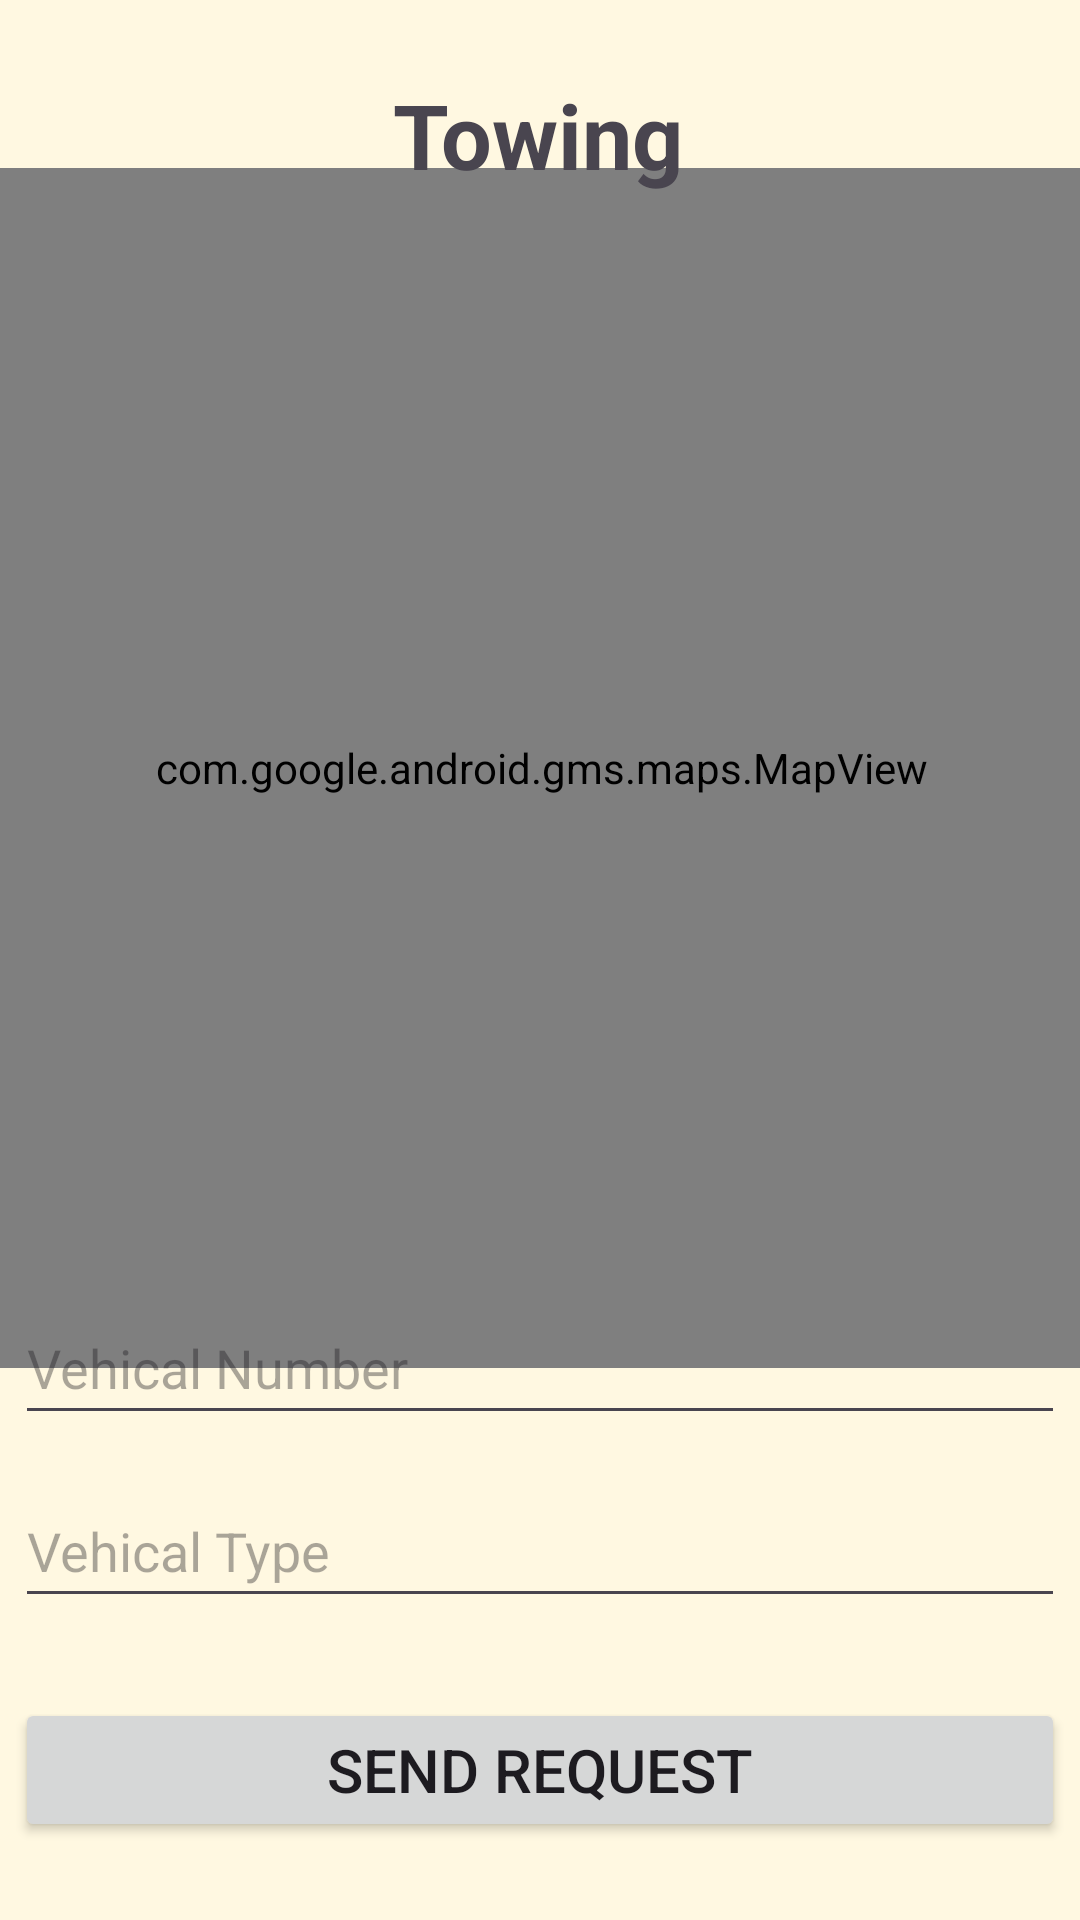

The Android layout XML behind this screen, and the referenced resources:
<!-- AndroidManifest.xml: application theme Theme.RoadGuard -->
<!-- res/layout/towing_page.xml -->
<?xml version="1.0" encoding="utf-8"?>
<androidx.constraintlayout.widget.ConstraintLayout xmlns:android="http://schemas.android.com/apk/res/android"
    xmlns:app="http://schemas.android.com/apk/res-auto"
    xmlns:tools="http://schemas.android.com/tools"
    android:id="@+id/towing"
    android:background="@color/cream"
    android:layout_width="match_parent"
    android:layout_height="match_parent">

    <com.google.android.gms.maps.MapView
        android:id="@+id/mapView2"
        android:layout_width="380dp"
        android:layout_height="400dp"
        app:layout_constraintBottom_toBottomOf="parent"
        app:layout_constraintEnd_toEndOf="parent"
        app:layout_constraintStart_toStartOf="parent"
        app:layout_constraintTop_toTopOf="parent"
        app:layout_constraintVertical_bias="0.234" />

    <TextView
        android:id="@+id/textView3"
        android:layout_width="wrap_content"
        android:layout_height="wrap_content"
        android:text="Towing"
        android:textSize="30sp"
        android:textStyle="bold"
        app:layout_constraintBottom_toBottomOf="parent"
        app:layout_constraintEnd_toEndOf="parent"
        app:layout_constraintHorizontal_bias="0.498"
        app:layout_constraintStart_toStartOf="parent"
        app:layout_constraintTop_toTopOf="parent"
        app:layout_constraintVertical_bias="0.041" />

    <com.google.android.material.textfield.TextInputLayout
        android:id="@+id/textInputLayout2"
        android:layout_width="409dp"
        android:layout_height="wrap_content"
        app:layout_constraintBottom_toBottomOf="@+id/textInputEditText2"
        app:layout_constraintTop_toTopOf="@+id/textInputEditText2"
        tools:layout_editor_absoluteX="1dp"
        tools:ignore="MissingConstraints">

    </com.google.android.material.textfield.TextInputLayout>

    <com.google.android.material.textfield.TextInputEditText
        android:id="@+id/textInputEditText"
        android:layout_width="350dp"
        android:layout_height="wrap_content"
        android:hint="Vehical Number"
        android:minHeight="48dp"
        app:layout_constraintBottom_toBottomOf="parent"
        app:layout_constraintEnd_toEndOf="parent"
        app:layout_constraintHorizontal_bias="0.491"
        app:layout_constraintStart_toStartOf="parent"
        app:layout_constraintTop_toTopOf="parent"
        app:layout_constraintVertical_bias="0.727" />

    <com.google.android.material.textfield.TextInputEditText
        android:id="@+id/textInputEditText2"
        android:layout_width="350dp"
        android:layout_height="wrap_content"
        android:hint="Vehical Type"
        android:minHeight="48dp"
        app:layout_constraintBottom_toBottomOf="parent"
        app:layout_constraintEnd_toEndOf="parent"
        app:layout_constraintHorizontal_bias="0.491"
        app:layout_constraintStart_toStartOf="parent"
        app:layout_constraintTop_toTopOf="parent"
        app:layout_constraintVertical_bias="0.83" />

    <Button
        android:id="@+id/button"
        android:layout_width="350dp"
        android:layout_height="wrap_content"
        android:text="Send Request"
        android:textSize="20sp"
        app:layout_constraintBottom_toBottomOf="parent"
        app:layout_constraintEnd_toEndOf="parent"
        app:layout_constraintHorizontal_bias="0.498"
        app:layout_constraintStart_toStartOf="parent"
        app:layout_constraintTop_toTopOf="parent"
        app:layout_constraintVertical_bias="0.956"
        tools:ignore="VisualLintButtonSize" />

    <ImageView
        android:id="@+id/imageView4"
        android:layout_width="35dp"
        android:layout_height="35dp"
        app:layout_constraintBottom_toBottomOf="parent"
        app:layout_constraintEnd_toEndOf="parent"
        app:layout_constraintHorizontal_bias="0.081"
        app:layout_constraintStart_toStartOf="parent"
        app:layout_constraintTop_toTopOf="parent"
        app:layout_constraintVertical_bias="0.04"
        app:srcCompat="@drawable/baseline_arrow_back_24" />
</androidx.constraintlayout.widget.ConstraintLayout>
<!-- resources referenced by this layout -->
<resources>
  <color name="cream">#FFF8E1</color>
  <style name="Theme.RoadGuard" parent="Base.Theme.RoadGuard" />
  <style name="Base.Theme.RoadGuard" parent="Theme.Material3.DayNight.NoActionBar">
          
          
      </style>
</resources>
